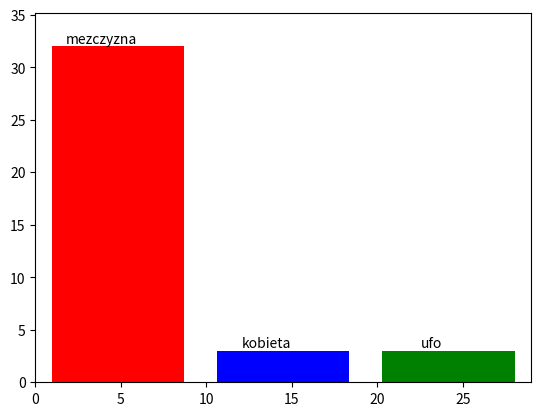

This chart was generated by the following Python code:
import math, sys
x = [0,0,0,1,1,0,2,2,1,0,2,0,0,0,0,0,0,0,0,0,0,0,0,0,0,0,0,0,0,0,0,0,0,0,0,0,0,0]
f = ["mezczyzna", "kobieta","ufo"]
k = len(f)
def table(x,k):
	n = len(x)
	p = [0]*k
	for i in range(n):
		p[x[i]] += 1
	return p
t = table(x,k)
color = ["r", "b", "g", "y"]

def barplot(t,f):
	import matplotlib.pyplot as plt
	import matplotlib.patches as patches
	fig = plt.figure()
	ax = fig.add_subplot(111)
	
	ax.set_xlim([0, int((max(t) + min(t))/1.2)])
	ax.set_ylim([0.0, max(t)*1.1])
	w = int((max(t) + min(t))/1.2)
	for i in range(k):
		xy = [[w/30+ i* 1/3*w, 0],
			  [(9/30 * w)+ i* 1/3*w, 0],
			  [(9/30 * w)+ i* 1/3*w, t[i]],
			  [w/30+ i* 1/3*w, t[i]]
		]
		ax.add_patch(patches.Polygon(
				xy, facecolor=color[i]
		))
		ax.text(w*4/30+ i* 1/3*w,t[i],"{0}".format(f[i]),horizontalalignment="center", verticalalignment="bottom")
		
	
	
	
	fig.savefig("output.png", dpi=90)

barplot(t,f)
	
	
	
